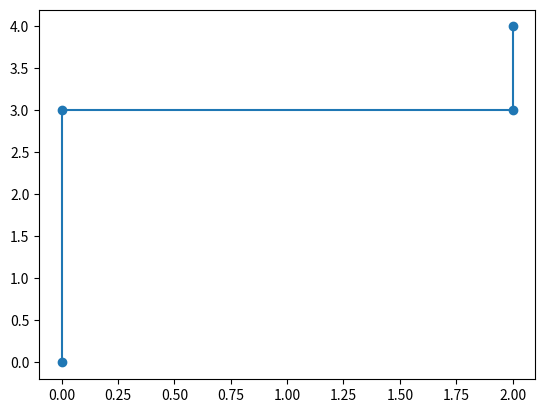

Reproduce this figure in Python.
"""
Zaimplementuj klasę turtle
atrybuty: x, y, direction
forward
backward
left
right
self.x = 0
self.y = 0
self.direction = "up"
"""

from typing import Literal

import matplotlib.pyplot as plt

class Turtle:

    def __init__(self, x, y, direction):
        self.x = x
        self.y = y
        self.direction = direction

    # direction == 0 -> up
    # direction == 1 -> down
    # direction == 2 -> left
    # direction == 3 -> right

    def forward(self, amount):
        if self.direction == 0:
            self.y += amount
        elif self.direction == 1:
            self.y -= amount
        elif self.direction == 2:
            self.x -= amount
        elif self.direction == 3:
            self.x += amount
        return self.x, self.y

    def right(self,):
        if self.direction == 0:
            self.direction = 3
        elif self.direction == 1:
            self.direction = 2
        elif self.direction == 2:
            self.direction = 0
        elif self.direction == 3:
            self.direction = 1
        return self.direction

    def backward(self, amount):
        if self.direction == 0:
            self.y -= amount
        elif self.direction == 1:
            self.y += amount
        elif self.direction == 2:
            self.x += amount
        elif self.direction == 3:
            self.x -= amount
        return self.x, self.y

    def left(self):
        if self.direction == 0:
            self.direction = 2
        elif self.direction == 1:
            self.direction = 3
        elif self.direction == 2:
            self.direction = 1
        elif self.direction == 3:
            self.direction = 0
        return self.direction


zolwik = Turtle(0,0,0)

def my_custom_animal_path(turtle):
    points = [(0,0)]
    points.append(zolwik.forward(3))
    zolwik.right()
    points.append(zolwik.forward(2))
    zolwik.right()
    points.append(zolwik.backward(1))

    plt.scatter(*zip(*points))
    plt.plot(*zip(*points))
    plt.show()


my_custom_animal_path(zolwik)
